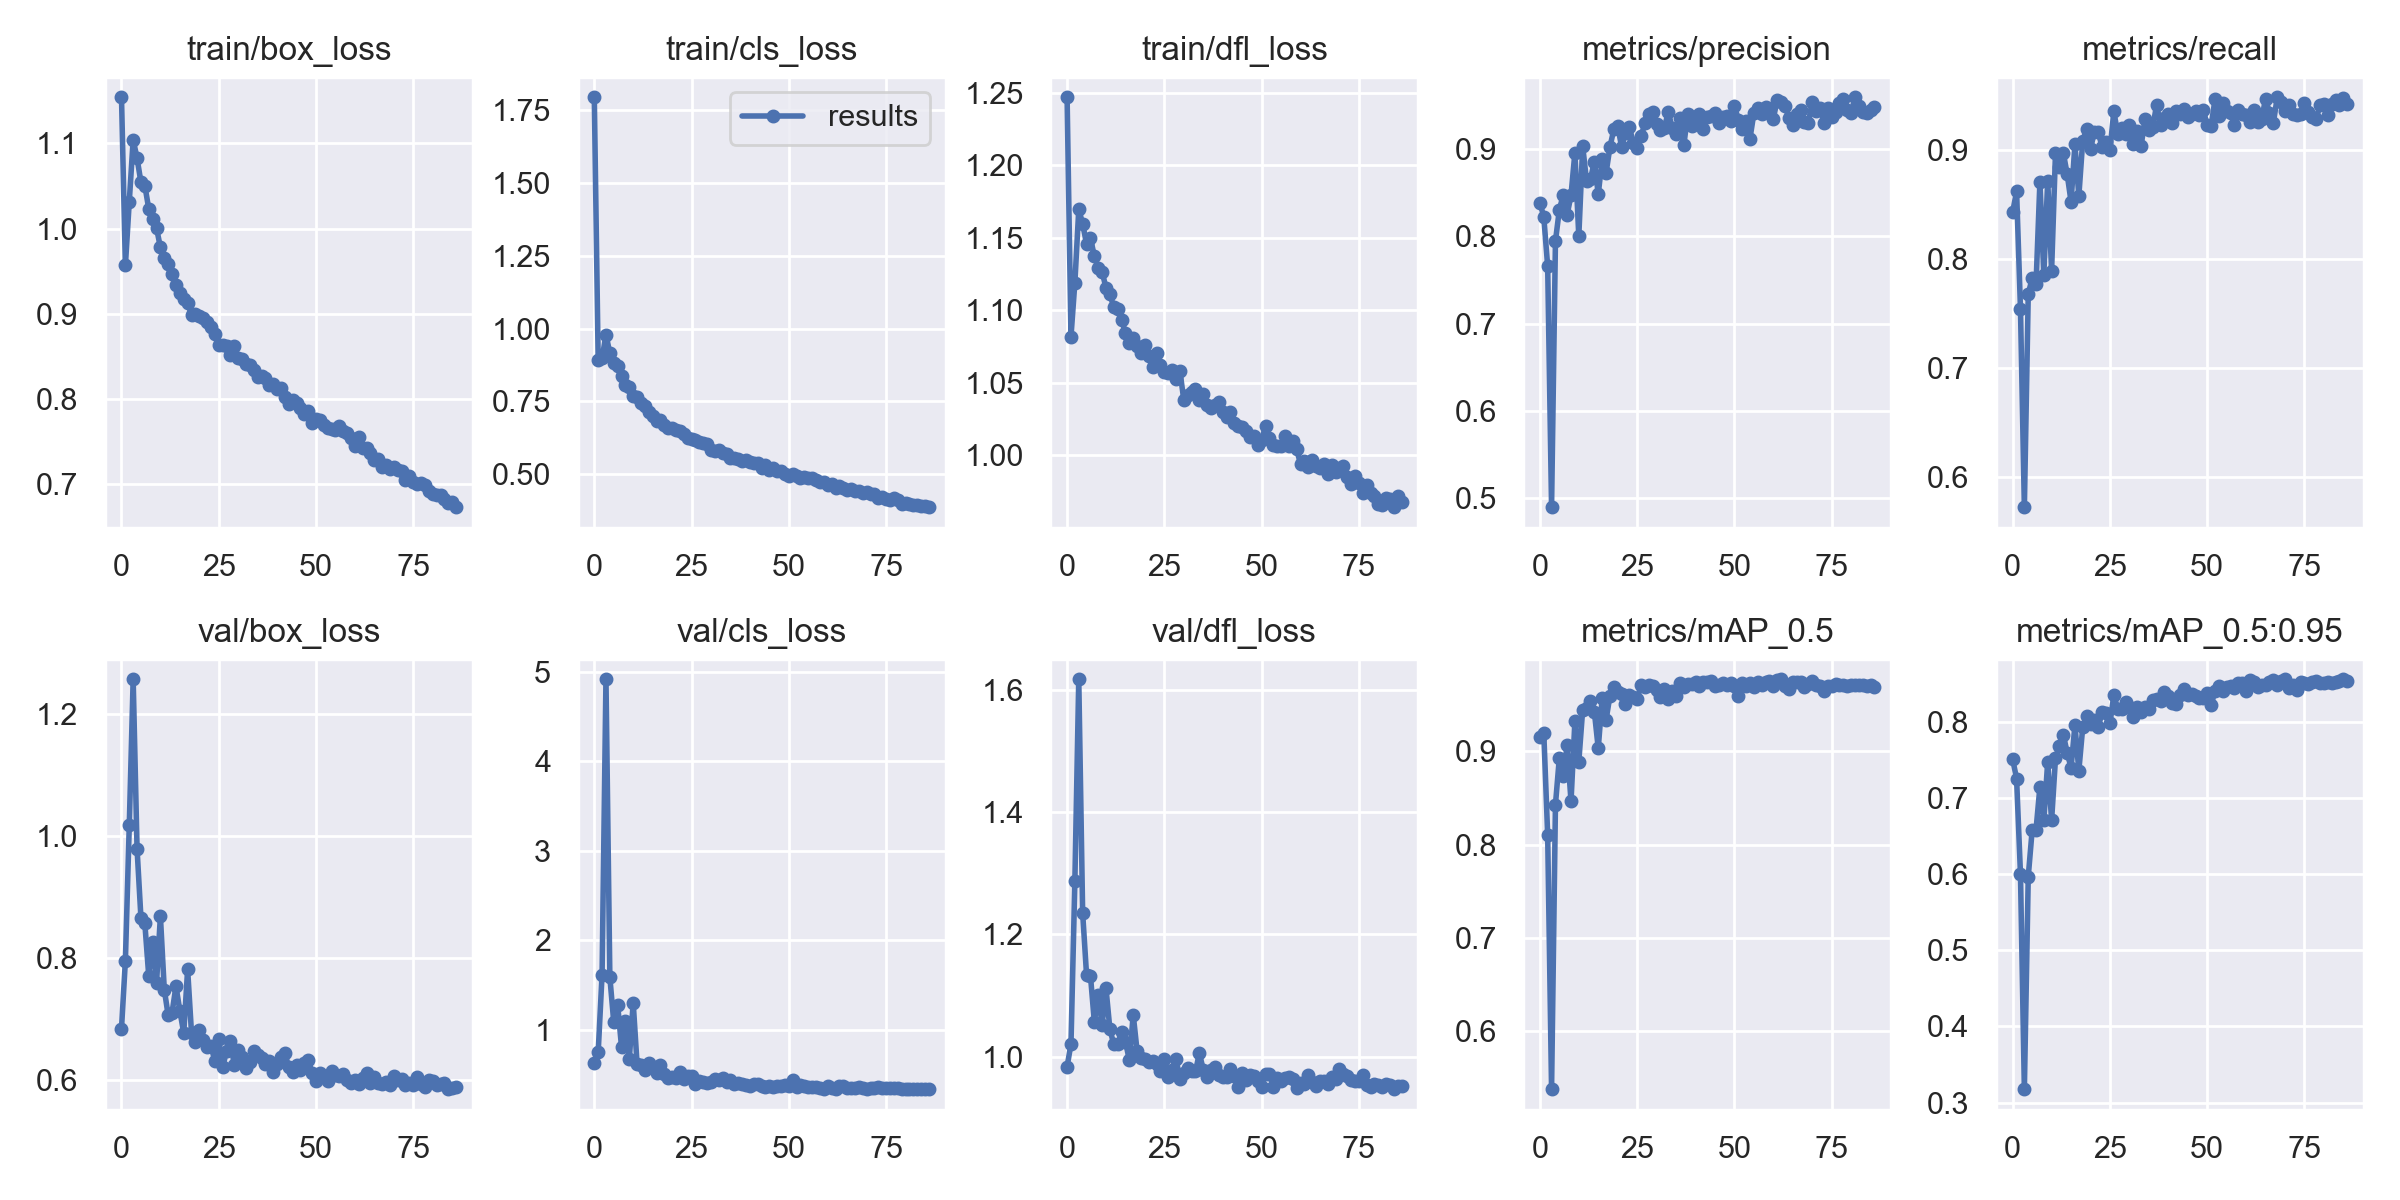

The data file committed next to this chart (first rows):
epoch, train/box_loss, train/cls_loss, train/dfl_loss, metrics/precision, metrics/recall, metrics/mAP_0.5, metrics/mAP_0.5:0.95, val/box_loss, val/cls_loss, val/dfl_loss, x/lr0, x/lr1, x/lr2
0, 1.154, 1.795, 1.247, 0.8388, 0.8433, 0.9154, 0.7507, 0.6837, 0.6298, 0.9837, 0.07044, 0.003284, 0.003284
1, 0.9569, 0.892, 1.082, 0.8223, 0.8622, 0.9199, 0.7253, 0.795, 0.7477, 1.021, 0.04037, 0.006542, 0.006542
2, 1.032, 0.8977, 1.119, 0.7658, 0.7542, 0.8104, 0.6001, 1.017, 1.617, 1.288, 0.01022, 0.009725, 0.009725
3, 1.104, 0.9796, 1.169, 0.4892, 0.5722, 0.5373, 0.3177, 1.256, 4.919, 1.617, 0.009659, 0.009659, 0.009659
4, 1.083, 0.9159, 1.16, 0.7948, 0.7681, 0.843, 0.5968, 0.9784, 1.587, 1.235, 0.009659, 0.009659, 0.009659
5, 1.054, 0.8827, 1.146, 0.8307, 0.7822, 0.893, 0.6573, 0.8651, 1.087, 1.134, 0.009545, 0.009545, 0.009545
6, 1.051, 0.8711, 1.15, 0.8476, 0.7769, 0.8741, 0.6583, 0.856, 1.28, 1.133, 0.009431, 0.009431, 0.009431
7, 1.024, 0.837, 1.137, 0.8248, 0.8711, 0.9064, 0.7146, 0.7705, 0.8068, 1.057, 0.009317, 0.009317, 0.009317
8, 1.012, 0.8083, 1.129, 0.8474, 0.7855, 0.8463, 0.6705, 0.8263, 1.093, 1.101, 0.009203, 0.009203, 0.009203
9, 1.001, 0.8007, 1.127, 0.8961, 0.8719, 0.9327, 0.7474, 0.758, 0.6729, 1.052, 0.00909, 0.00909, 0.00909
10, 0.978, 0.7689, 1.115, 0.8002, 0.7894, 0.8891, 0.6705, 0.8679, 1.302, 1.112, 0.008976, 0.008976, 0.008976
11, 0.9662, 0.7665, 1.111, 0.9036, 0.8972, 0.9448, 0.7518, 0.7477, 0.6126, 1.045, 0.008862, 0.008862, 0.008862
12, 0.9582, 0.7435, 1.102, 0.8634, 0.8849, 0.9465, 0.7681, 0.7054, 0.6042, 1.02, 0.008748, 0.008748, 0.008748
13, 0.947, 0.7335, 1.101, 0.8656, 0.8977, 0.9547, 0.7831, 0.7099, 0.5443, 1.021, 0.008634, 0.008634, 0.008634
14, 0.9337, 0.7149, 1.093, 0.8859, 0.8781, 0.9425, 0.7594, 0.7532, 0.627, 1.04, 0.008521, 0.008521, 0.008521
15, 0.9246, 0.699, 1.084, 0.8485, 0.8527, 0.9033, 0.7396, 0.7129, 0.581, 1.025, 0.008407, 0.008407, 0.008407
16, 0.9177, 0.684, 1.077, 0.8884, 0.9054, 0.957, 0.7952, 0.6764, 0.5129, 0.9945, 0.008293, 0.008293, 0.008293
17, 0.9132, 0.6874, 1.081, 0.8725, 0.8578, 0.9335, 0.7357, 0.7807, 0.6078, 1.069, 0.008179, 0.008179, 0.008179
18, 0.8983, 0.6679, 1.076, 0.9026, 0.9085, 0.9597, 0.7926, 0.6761, 0.5051, 1.009, 0.008065, 0.008065, 0.008065
19, 0.8994, 0.6574, 1.07, 0.9228, 0.919, 0.9687, 0.8071, 0.6609, 0.4599, 0.9971, 0.007952, 0.007952, 0.007952
20, 0.898, 0.6597, 1.076, 0.9268, 0.9009, 0.9635, 0.797, 0.6806, 0.4739, 0.997, 0.007838, 0.007838, 0.007838
21, 0.8951, 0.6512, 1.069, 0.9029, 0.9171, 0.9613, 0.8024, 0.6645, 0.4565, 0.9916, 0.007724, 0.007724, 0.007724
22, 0.8907, 0.6482, 1.061, 0.9182, 0.9163, 0.9513, 0.7931, 0.6539, 0.5289, 0.9928, 0.00761, 0.00761, 0.00761
23, 0.8847, 0.6369, 1.071, 0.9255, 0.9027, 0.9604, 0.8127, 0.6545, 0.4445, 0.9885, 0.007497, 0.007497, 0.007497
24, 0.8762, 0.6249, 1.062, 0.9075, 0.9076, 0.9589, 0.8111, 0.631, 0.479, 0.9762, 0.007383, 0.007383, 0.007383
25, 0.8641, 0.6216, 1.057, 0.9014, 0.9001, 0.9559, 0.7981, 0.6662, 0.4815, 0.9962, 0.007269, 0.007269, 0.007269
26, 0.8641, 0.6179, 1.056, 0.9148, 0.9357, 0.9717, 0.835, 0.6199, 0.3904, 0.9667, 0.007155, 0.007155, 0.007155
27, 0.8622, 0.6116, 1.059, 0.9299, 0.9149, 0.9692, 0.8168, 0.6468, 0.4276, 0.9787, 0.007041, 0.007041, 0.007041
28, 0.8514, 0.6081, 1.052, 0.9406, 0.9203, 0.9713, 0.8163, 0.6634, 0.411, 0.996, 0.006928, 0.006928, 0.006928
29, 0.8628, 0.6024, 1.058, 0.9427, 0.9144, 0.9701, 0.8262, 0.6234, 0.406, 0.9637, 0.006814, 0.006814, 0.006814
30, 0.8489, 0.5849, 1.038, 0.929, 0.9227, 0.9665, 0.8199, 0.648, 0.4135, 0.9728, 0.0067, 0.0067, 0.0067
31, 0.8469, 0.58, 1.041, 0.922, 0.9061, 0.9586, 0.806, 0.6379, 0.4532, 0.9814, 0.006586, 0.006586, 0.006586
32, 0.8408, 0.5827, 1.044, 0.925, 0.9175, 0.9675, 0.8188, 0.6196, 0.4366, 0.9769, 0.006472, 0.006472, 0.006472
33, 0.8403, 0.5738, 1.045, 0.9427, 0.9037, 0.9558, 0.813, 0.6291, 0.458, 0.9763, 0.006359, 0.006359, 0.006359
34, 0.8339, 0.5705, 1.038, 0.925, 0.9284, 0.9647, 0.8189, 0.6471, 0.4188, 1.006, 0.006245, 0.006245, 0.006245
35, 0.8256, 0.5572, 1.042, 0.9173, 0.9187, 0.9597, 0.8161, 0.6404, 0.4343, 0.979, 0.006131, 0.006131, 0.006131
36, 0.8276, 0.556, 1.035, 0.9364, 0.921, 0.9736, 0.8286, 0.6362, 0.3954, 0.9665, 0.006017, 0.006017, 0.006017
37, 0.825, 0.5533, 1.033, 0.9046, 0.9419, 0.9695, 0.8293, 0.625, 0.3994, 0.9781, 0.005903, 0.005903, 0.005903
38, 0.8168, 0.5466, 1.035, 0.9411, 0.9229, 0.9726, 0.8266, 0.631, 0.3947, 0.9828, 0.00579, 0.00579, 0.00579
39, 0.818, 0.5502, 1.036, 0.9272, 0.9293, 0.9727, 0.8392, 0.6121, 0.3841, 0.9701, 0.005676, 0.005676, 0.005676
40, 0.8119, 0.5435, 1.03, 0.9306, 0.9328, 0.9742, 0.834, 0.626, 0.3759, 0.9676, 0.005562, 0.005562, 0.005562
41, 0.8135, 0.5386, 1.026, 0.9408, 0.9251, 0.9704, 0.8244, 0.6376, 0.3968, 0.9675, 0.005448, 0.005448, 0.005448
42, 0.8022, 0.537, 1.03, 0.9236, 0.9356, 0.975, 0.8233, 0.643, 0.3945, 0.9795, 0.005334, 0.005334, 0.005334
43, 0.794, 0.5227, 1.022, 0.9368, 0.9329, 0.974, 0.8353, 0.6205, 0.3743, 0.9677, 0.005221, 0.005221, 0.005221
44, 0.7992, 0.5307, 1.02, 0.9388, 0.938, 0.976, 0.8435, 0.6119, 0.3633, 0.9504, 0.005107, 0.005107, 0.005107
45, 0.795, 0.5158, 1.019, 0.9415, 0.9303, 0.9701, 0.8352, 0.6247, 0.3735, 0.9735, 0.004993, 0.004993, 0.004993
46, 0.7895, 0.52, 1.017, 0.9306, 0.9328, 0.9718, 0.8363, 0.6159, 0.3652, 0.9614, 0.004879, 0.004879, 0.004879
47, 0.7832, 0.5114, 1.013, 0.9375, 0.9361, 0.9736, 0.8344, 0.6279, 0.3703, 0.9709, 0.004765, 0.004765, 0.004765
48, 0.7858, 0.5125, 1.013, 0.9383, 0.9322, 0.9718, 0.831, 0.6325, 0.3739, 0.9688, 0.004652, 0.004652, 0.004652
49, 0.7718, 0.5017, 1.007, 0.9324, 0.9368, 0.974, 0.8307, 0.6109, 0.3802, 0.9603, 0.004538, 0.004538, 0.004538
50, 0.7767, 0.4943, 1.011, 0.9502, 0.9231, 0.9701, 0.8377, 0.5977, 0.3697, 0.9506, 0.004424, 0.004424, 0.004424
51, 0.7756, 0.5025, 1.02, 0.9339, 0.9221, 0.9594, 0.8216, 0.6105, 0.4408, 0.9716, 0.00431, 0.00431, 0.00431
52, 0.7693, 0.4941, 1.012, 0.9228, 0.9465, 0.9738, 0.8404, 0.6036, 0.3633, 0.9719, 0.004197, 0.004197, 0.004197
53, 0.7661, 0.4857, 1.007, 0.9324, 0.9309, 0.9707, 0.8475, 0.5972, 0.3798, 0.951, 0.004083, 0.004083, 0.004083
54, 0.765, 0.4892, 1.006, 0.9124, 0.9433, 0.9731, 0.8409, 0.6144, 0.3746, 0.965, 0.003969, 0.003969, 0.003969
55, 0.7633, 0.4875, 1.006, 0.9414, 0.9355, 0.9697, 0.8454, 0.6079, 0.3609, 0.9598, 0.003855, 0.003855, 0.003855
56, 0.7686, 0.4879, 1.013, 0.9478, 0.9338, 0.9741, 0.8473, 0.6056, 0.3626, 0.9651, 0.003741, 0.003741, 0.003741
57, 0.7627, 0.4807, 1.007, 0.9407, 0.9234, 0.9711, 0.8438, 0.6094, 0.3649, 0.9671, 0.003628, 0.003628, 0.003628
58, 0.7605, 0.4739, 1.01, 0.9485, 0.9368, 0.975, 0.8507, 0.5996, 0.3499, 0.9633, 0.003514, 0.003514, 0.003514
59, 0.7549, 0.4744, 1.004, 0.9465, 0.9328, 0.9753, 0.8508, 0.5941, 0.34, 0.9492, 0.0034, 0.0034, 0.0034
... 27 more rows
